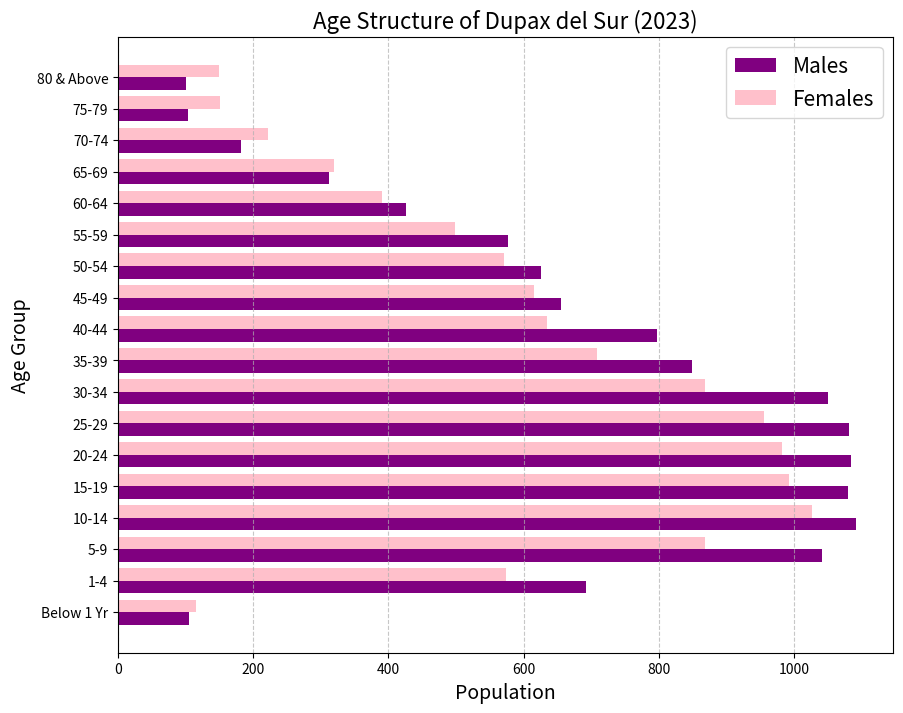

Python code for this plot:
import matplotlib.pyplot as plt
import numpy as np

# Age group data
age_groups = [
    'Below 1 Yr', '1-4', '5-9', '10-14', '15-19', '20-24', '25-29', 
    '30-34', '35-39', '40-44', '45-49', '50-54', '55-59', '60-64', 
    '65-69', '70-74', '75-79', '80 & Above'
]

# Population data for 2023
males_2023 = [105, 692, 1042, 1092, 1080, 1085, 1081, 1051, 849, 797, 656, 626, 577, 426, 312, 182, 103, 100]
females_2023 = [116, 574, 869, 1026, 993, 982, 956, 868, 709, 634, 615, 571, 498, 390, 319, 222, 151, 150]

# Create the plot for 2023
plt.figure(figsize=(10, 8))

# Create horizontal bar plots for males and females
bar_width = 0.4
index = np.arange(len(age_groups))

plt.barh(index, males_2023, bar_width, label='Males', color='purple')
plt.barh(index + bar_width, females_2023, bar_width, label='Females', color='pink')

# Adding titles and labels
plt.title('Age Structure of Dupax del Sur (2023)', fontsize=16)
plt.xlabel('Population', fontsize=14)
plt.ylabel('Age Group', fontsize=14)
plt.yticks(index + bar_width / 2, age_groups)
plt.legend(fontsize=15)

# Adding grid
plt.grid(True, axis='x', linestyle='--', alpha=0.7)

# Display the plot
plt.show()
